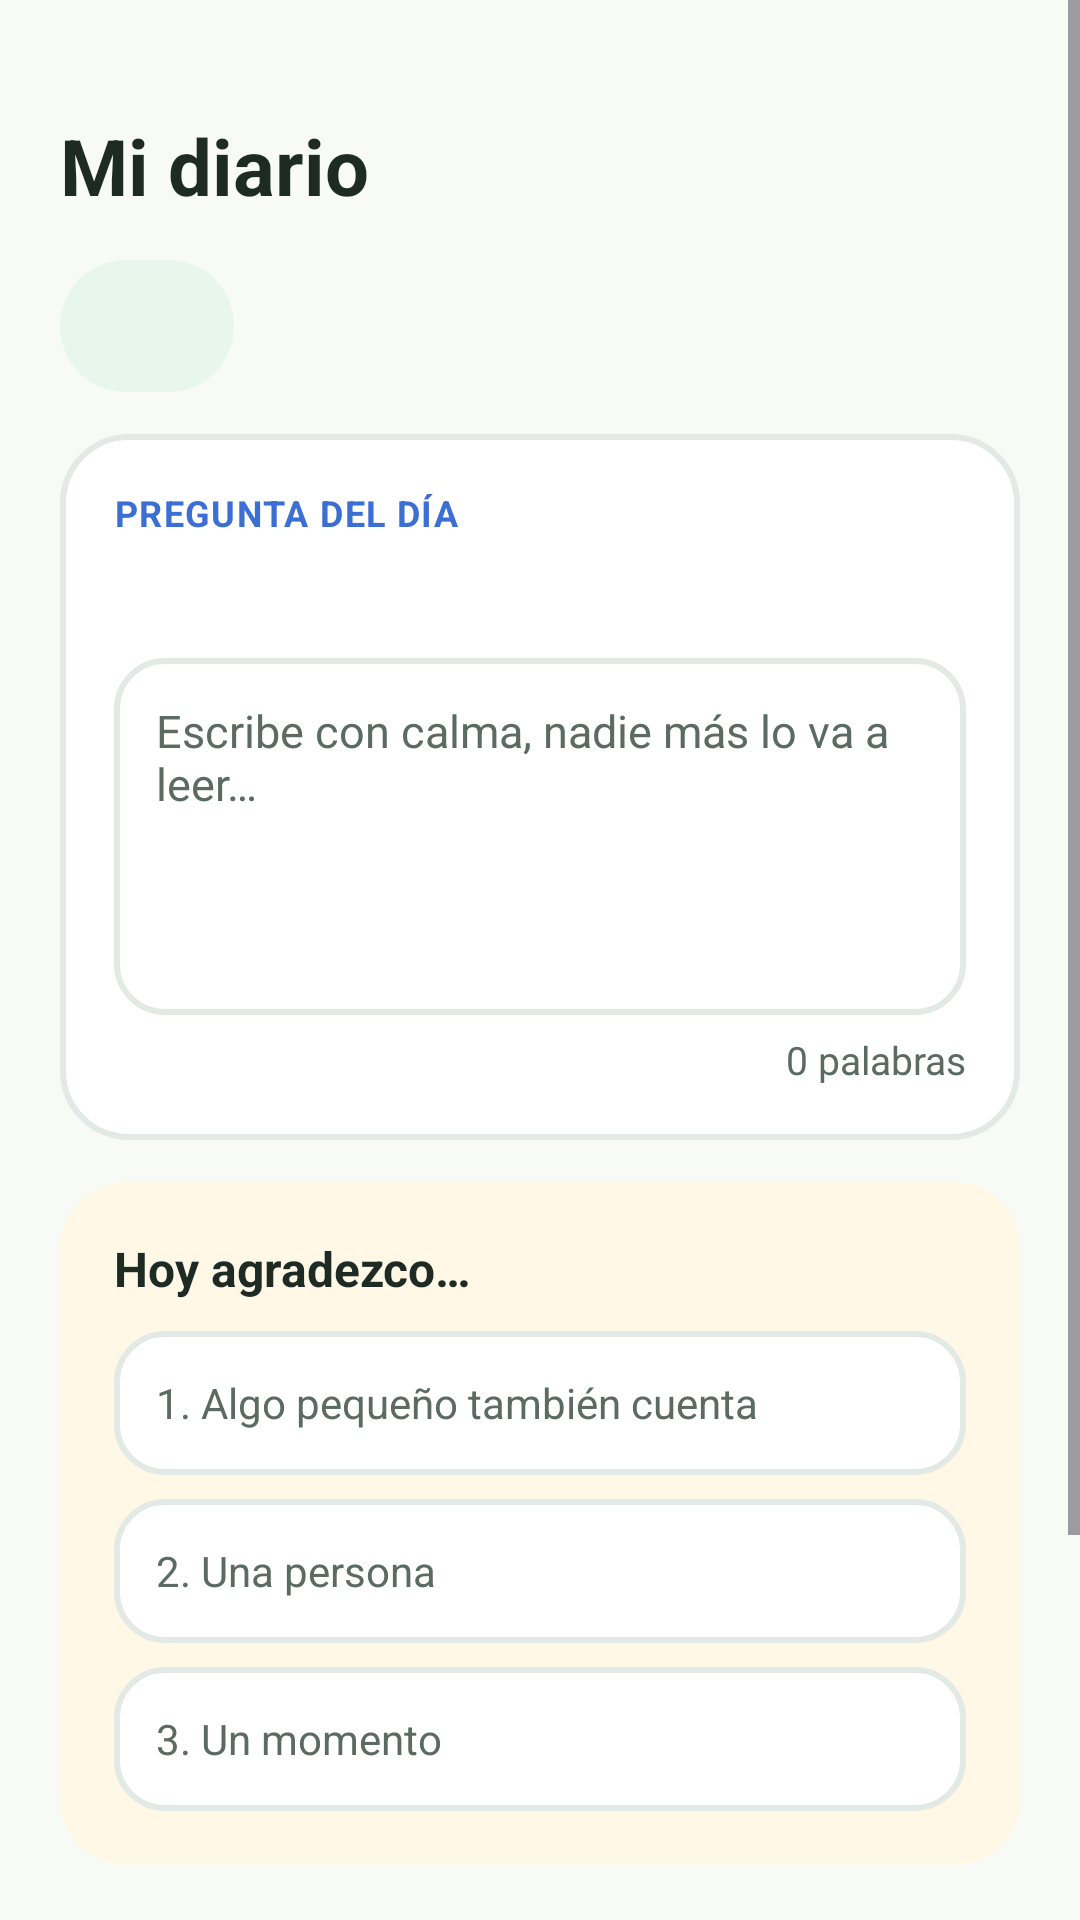

Android layout source for this screen:
<!-- AndroidManifest.xml: application theme Theme.ViveCalm -->
<!-- res/layout/fragment_diario.xml -->
<?xml version="1.0" encoding="utf-8"?>
<ScrollView xmlns:android="http://schemas.android.com/apk/res/android"
    android:layout_width="match_parent"
    android:layout_height="match_parent"
    android:background="@color/fondo">

    <LinearLayout
        android:layout_width="match_parent"
        android:layout_height="wrap_content"
        android:orientation="vertical"
        android:padding="20dp">

        <TextView
            android:id="@+id/tvFechaDiario"
            style="@style/TextoSecundario"
            android:layout_width="wrap_content"
            android:layout_height="wrap_content"
            android:textStyle="bold" />

        <TextView
            style="@style/TextoTitulo"
            android:layout_width="wrap_content"
            android:layout_height="wrap_content"
            android:text="Mi diario" />

        
        <LinearLayout
            android:id="@+id/filaEmocionHoy"
            android:layout_width="wrap_content"
            android:layout_height="wrap_content"
            android:layout_marginTop="14dp"
            android:background="@drawable/bg_etiqueta"
            android:clickable="true"
            android:focusable="true"
            android:gravity="center_vertical"
            android:minHeight="44dp"
            android:orientation="horizontal"
            android:paddingStart="8dp"
            android:paddingEnd="14dp">

            <ImageView
                android:id="@+id/ivEmocionHoy"
                android:layout_width="28dp"
                android:layout_height="28dp"
                android:importantForAccessibility="no" />

            <TextView
                android:id="@+id/tvEmocionHoy"
                android:layout_width="wrap_content"
                android:layout_height="wrap_content"
                android:layout_marginStart="8dp"
                android:textColor="@color/verde_oscuro"
                android:textSize="14sp"
                android:textStyle="bold" />
        </LinearLayout>

        
        <LinearLayout
            android:layout_width="match_parent"
            android:layout_height="wrap_content"
            android:layout_marginTop="14dp"
            android:background="@drawable/bg_tarjeta"
            android:orientation="vertical"
            android:padding="18dp">

            <TextView
                style="@style/TextoEtiqueta"
                android:layout_width="wrap_content"
                android:layout_height="wrap_content"
                android:text="Pregunta del día"
                android:textColor="@color/azul" />

            <TextView
                android:id="@+id/tvPregunta"
                android:layout_width="match_parent"
                android:layout_height="wrap_content"
                android:layout_marginTop="6dp"
                android:labelFor="@+id/etEntrada"
                android:textColor="@color/texto"
                android:textSize="18sp"
                android:textStyle="bold" />

            <EditText
                android:id="@+id/etEntrada"
                android:layout_width="match_parent"
                android:layout_height="wrap_content"
                android:layout_marginTop="10dp"
                android:background="@drawable/bg_buscador"
                android:gravity="top|start"
                android:hint="Escribe con calma, nadie más lo va a leer…"
                android:inputType="textMultiLine|textCapSentences"
                android:minLines="5"
                android:padding="14dp"
                android:textColor="@color/texto"
                android:textColorHint="@color/texto_secundario"
                android:textSize="15sp" />

            <TextView
                android:id="@+id/tvPalabras"
                style="@style/TextoSecundario"
                android:layout_width="match_parent"
                android:layout_height="wrap_content"
                android:layout_marginTop="6dp"
                android:gravity="end"
                android:text="0 palabras" />
        </LinearLayout>

        
        <LinearLayout
            android:layout_width="match_parent"
            android:layout_height="wrap_content"
            android:layout_marginTop="14dp"
            android:background="@drawable/bg_tarjeta_amarilla"
            android:orientation="vertical"
            android:padding="18dp">

            <TextView
                style="@style/TextoSubtitulo"
                android:layout_width="wrap_content"
                android:layout_height="wrap_content"
                android:text="Hoy agradezco…" />

            <EditText
                android:id="@+id/etGratitud1"
                android:layout_width="match_parent"
                android:layout_height="48dp"
                android:layout_marginTop="10dp"
                android:background="@drawable/bg_buscador"
                android:hint="1. Algo pequeño también cuenta"
                android:inputType="textCapSentences"
                android:paddingStart="14dp"
                android:paddingEnd="14dp"
                android:textColor="@color/texto"
                android:textColorHint="@color/texto_secundario"
                android:textSize="14sp" />

            <EditText
                android:id="@+id/etGratitud2"
                android:layout_width="match_parent"
                android:layout_height="48dp"
                android:layout_marginTop="8dp"
                android:background="@drawable/bg_buscador"
                android:hint="2. Una persona"
                android:inputType="textCapSentences"
                android:paddingStart="14dp"
                android:paddingEnd="14dp"
                android:textColor="@color/texto"
                android:textColorHint="@color/texto_secundario"
                android:textSize="14sp" />

            <EditText
                android:id="@+id/etGratitud3"
                android:layout_width="match_parent"
                android:layout_height="48dp"
                android:layout_marginTop="8dp"
                android:background="@drawable/bg_buscador"
                android:hint="3. Un momento"
                android:inputType="textCapSentences"
                android:paddingStart="14dp"
                android:paddingEnd="14dp"
                android:textColor="@color/texto"
                android:textColorHint="@color/texto_secundario"
                android:textSize="14sp" />
        </LinearLayout>

        <com.google.android.material.button.MaterialButton
            android:id="@+id/btnGuardarDiario"
            style="@style/BotonPrincipal"
            android:layout_width="match_parent"
            android:layout_height="wrap_content"
            android:layout_marginTop="16dp"
            android:text="Guardar entrada" />

        
        <TextView
            style="@style/TextoSubtitulo"
            android:layout_width="wrap_content"
            android:layout_height="wrap_content"
            android:layout_marginTop="24dp"
            android:text="Entradas anteriores" />

        <TextView
            android:id="@+id/tvSinEntradas"
            style="@style/TextoSecundario"
            android:layout_width="wrap_content"
            android:layout_height="wrap_content"
            android:layout_marginTop="8dp"
            android:text="Todavía no tienes entradas. ¡Hoy es buen día para empezar!" />

        <LinearLayout
            android:id="@+id/contenedorEntradas"
            android:layout_width="match_parent"
            android:layout_height="wrap_content"
            android:orientation="vertical" />

    </LinearLayout>
</ScrollView>
<!-- resources referenced by this layout -->
<resources>
  <color name="azul">#3B6FD4</color>
  <color name="fondo">#F7FAF5</color>
  <color name="texto">#1E2A24</color>
  <color name="texto_secundario">#5B6B63</color>
  <color name="verde_oscuro">#135C32</color>
  <!-- drawable bg_buscador (drawable) -->
  <?xml version="1.0" encoding="utf-8"?>
  <shape xmlns:android="http://schemas.android.com/apk/res/android" android:shape="rectangle">
      <solid android:color="@color/tarjeta" />
      <corners android:radius="16dp" />
      <stroke android:width="2dp" android:color="@color/borde" />
  </shape>
  <!-- drawable bg_etiqueta (drawable) -->
  <?xml version="1.0" encoding="utf-8"?>
  <shape xmlns:android="http://schemas.android.com/apk/res/android" android:shape="rectangle">
      <solid android:color="@color/verde_claro" />
      <corners android:radius="999dp" />
  </shape>
  <!-- drawable bg_tarjeta (drawable) -->
  <?xml version="1.0" encoding="utf-8"?>
  <shape xmlns:android="http://schemas.android.com/apk/res/android" android:shape="rectangle">
      <solid android:color="@color/tarjeta" />
      <corners android:radius="22dp" />
      <stroke android:width="2dp" android:color="@color/borde" />
  </shape>
  <!-- drawable bg_tarjeta_amarilla (drawable) -->
  <?xml version="1.0" encoding="utf-8"?>
  <shape xmlns:android="http://schemas.android.com/apk/res/android" android:shape="rectangle">
      <solid android:color="@color/amarillo_claro" />
      <corners android:radius="22dp" />
  </shape>
  <style name="BotonPrincipal" parent="Widget.Material3.Button">
          <item name="android:minHeight">56dp</item>
          <item name="android:textSize">16sp</item>
          <item name="android:textStyle">bold</item>
          <item name="cornerRadius">16dp</item>
          <item name="backgroundTint">@color/boton_principal</item>
      </style>
  <style name="TextoEtiqueta">
          <item name="android:textSize">12sp</item>
          <item name="android:textStyle">bold</item>
          <item name="android:textAllCaps">true</item>
          <item name="android:letterSpacing">0.04</item>
      </style>
  <style name="TextoSecundario">
          <item name="android:textSize">13sp</item>
          <item name="android:textColor">@color/texto_secundario</item>
      </style>
  <style name="TextoSubtitulo">
          <item name="android:textSize">16sp</item>
          <item name="android:textStyle">bold</item>
          <item name="android:textColor">@color/texto</item>
      </style>
  <style name="TextoTitulo">
          <item name="android:textSize">26sp</item>
          <item name="android:textStyle">bold</item>
          <item name="android:textColor">@color/texto</item>
      </style>
  <style name="Theme.ViveCalm" parent="Base.Theme.ViveCalm" />
  <color name="tarjeta">#FFFFFF</color>
  <color name="borde">#E3EAE5</color>
  <color name="verde_claro">#E8F7EC</color>
  <color name="amarillo_claro">#FFF8E6</color>
  <style name="Base.Theme.ViveCalm" parent="Theme.Material3.Light.NoActionBar">
          <item name="colorPrimary">@color/verde</item>
          <item name="colorOnPrimary">@android:color/white</item>
          <item name="colorPrimaryContainer">@color/verde_claro</item>
          <item name="colorOnPrimaryContainer">@color/verde_oscuro</item>
          <item name="colorSecondary">@color/verde</item>
          <item name="colorSecondaryContainer">@color/verde_claro</item>
          <item name="colorOnSecondaryContainer">@color/verde_oscuro</item>
          <item name="colorSurface">@color/tarjeta</item>
          <item name="colorOnSurface">@color/texto</item>
          <item name="colorOnSurfaceVariant">@color/texto_secundario</item>
          <item name="colorOutline">@color/borde</item>
          <item name="android:colorBackground">@color/fondo</item>
          <item name="android:statusBarColor">@color/fondo</item>
          <item name="android:windowLightStatusBar">true</item>
          <item name="android:navigationBarColor">@color/tarjeta</item>
      </style>
  <color name="verde">#1A7A43</color>
</resources>
